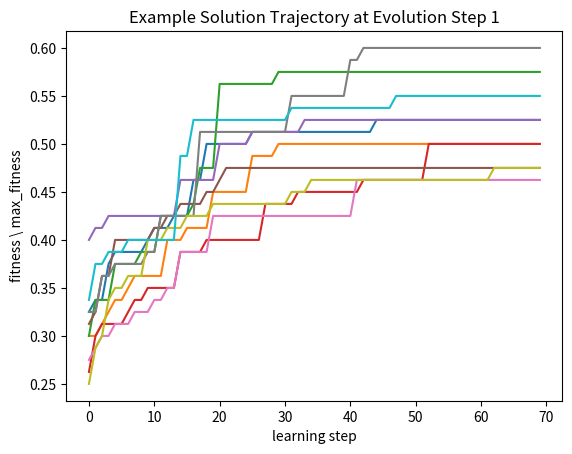
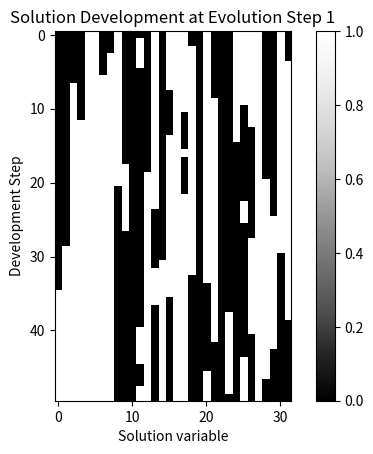

Recreate these plots in Python, in order.
import numpy as np 
import math 
import copy
import matplotlib.pyplot as plt 
import matplotlib.cm as cm

def rand_bin_array(K, N):
    """
    THe function return random binary string. 
    The string has K - 0's adn N-K - 1's
    """
    arr = np.zeros(N)
    arr[:K]  = 1
    np.random.shuffle(arr)
    return arr



def hiff_fitness(array):
    """
    Calculate and return value related to h-iff 
    assignment to the binary string of array. 
    """


    def f(val):
        if val == 1 or val == 0:
            return 1
        else:
            return 0

    def t(left, right):
        if left == 1 and right == 1:
            return 1
        elif left == 0 and right == 0:
            return 0
        else:
            return None 

    def val_recursive(array, flor, sum):
        if flor > levels:
            return sum
        arr = []
        power = 2 ** flor
        for i in range(0,2**(levels - flor)-1,2):
            arr.append(t(array[i], array[i+1]))
            sum = sum + (f(array[i]) + f(array[i+1]))* power
        return val_recursive(arr, flor + 1, sum)

    size = len(array)
    if not (size/2).is_integer():
        raise ValueError("Array size must be power of 2.")
    levels = int(math.log2(size))
    sum = 0
    return val_recursive(array, 0,  sum)
        

def generate_training_sat(N, set_size):
    """
    Generate training set for H-IFF problem. 
    
    return: binary array of size N to train NN
    """
    input = []
    output = []
    sol_evol = []

    if not (math.log2(N)).is_integer():
            raise ValueError("Array size must be power of 2.")
    for k in range(set_size):
        candidate_solution = np.random.randint(2, size = N)
        input.append(candidate_solution)
        solution_fitness = hiff_fitness(candidate_solution)
        for i in range(10 * N):
            index = np.random.randint(N)
            new_candidate_sol = copy.copy(candidate_solution)
            new_candidate_sol[index] = 1 - new_candidate_sol[index] # apply variation 
            new_fitness = hiff_fitness(new_candidate_sol) # check the change 
            if new_fitness >= solution_fitness : 
                candidate_solution = new_candidate_sol
                solution_fitness = new_fitness
    return input, output

def generate_evol_plot(N=32, path = "solution_development_plot.png", learning_steps = 50):
    candidate_solution = np.random.randint(2, size = N)
    sol_evol = []
    max_fitt = 0
    for i in range(learning_steps):
        index = np.random.randint(N)
        current_fit = hiff_fitness(candidate_solution)
        index = np.random.randint(N)
        new_candidate_sol = copy.copy(candidate_solution)
        new_candidate_sol[index] = 1 - new_candidate_sol[index]
        new_fit = hiff_fitness(candidate_solution)
        if new_fit >= current_fit:
            sol_evol.append(new_candidate_sol)
            candidate_solution = new_candidate_sol

    tmp = np.asarray(sol_evol)
    plt.figure()
    plt.imshow(tmp, interpolation='nearest', cmap=cm.Greys_r)
    plt.title("Solution Development at Evolution Step 1")
    plt.xlabel("Solution variable")
    plt.ylabel("Development Step")
    plt.colorbar()
    plt.savefig(path)

def generate_sol_plot(N=32, target_size = 10 ,path = "trajectory_plot.png", learning_steps = 70):    
    X = np.arange(learning_steps)
    normalization_factor = hiff_fitness(np.ones((N,)))
    plt.figure()
    plt.title("Example Solution Trajectory at Evolution Step 1")
    for k in range(target_size):
        candidate_solution = np.random.randint(2, size = N)
        solution_fitness = hiff_fitness(candidate_solution)
        current_target_trajectory = [solution_fitness/normalization_factor]
        for i in range(learning_steps-1):
            index = np.random.randint(N)
            new_candidate_sol = copy.copy(candidate_solution)
            new_candidate_sol[index] = 1 - new_candidate_sol[index] # apply variation 
            new_fitness = hiff_fitness(new_candidate_sol) # check the change 
            if new_fitness >= solution_fitness : 
                candidate_solution = new_candidate_sol
                solution_fitness = new_fitness
                current_target_trajectory.append(new_fitness/normalization_factor)
            else:
                current_target_trajectory.append(current_target_trajectory[-1])
        plt.plot(X, current_target_trajectory)
    plt.xlabel("learning step")
    plt.ylabel("fitness \ max_fitness")
    plt.savefig(path)

generate_sol_plot()
generate_evol_plot()
    
